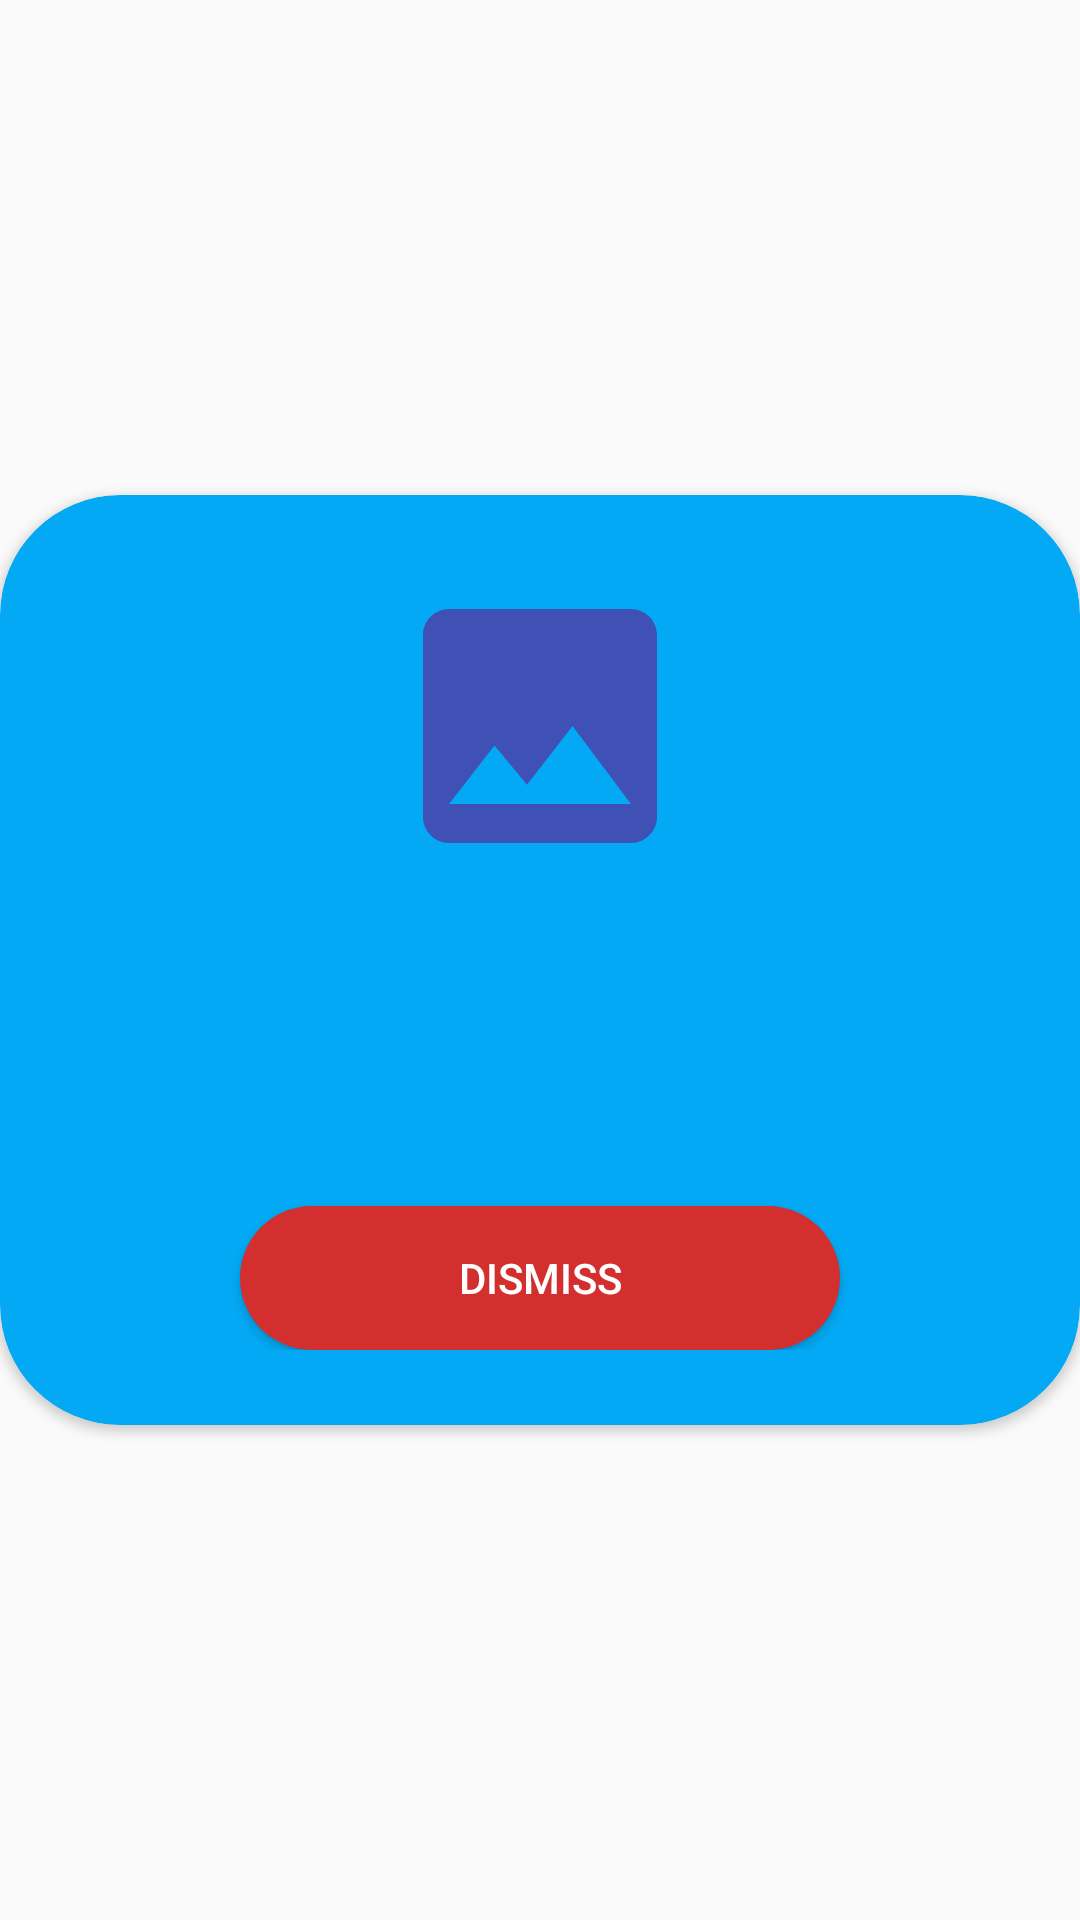

Reconstruct the res/layout file that produces this screen, plus the resources it refers to.
<!-- AndroidManifest.xml: application theme AppTheme -->
<!-- res/layout/dialog.xml -->
<?xml version="1.0" encoding="utf-8"?>
<RelativeLayout xmlns:android="http://schemas.android.com/apk/res/android"
    xmlns:app="http://schemas.android.com/apk/res-auto"
    xmlns:tools="http://schemas.android.com/tools"
    android:layout_width="match_parent"
    android:layout_height="match_parent"
    android:layout_marginTop="5dp"
    android:layout_marginBottom="5dp"
    android:gravity="center">

    
    
    
    
    
    
    
    

    <androidx.cardview.widget.CardView
        android:layout_width="match_parent"
        android:layout_height="wrap_content"
        app:cardCornerRadius="40dp"
        app:cardBackgroundColor="@color/lightBlue"
        android:layout_alignParentTop="true"
        android:layout_alignParentLeft="true"
        android:layout_alignParentStart="true">

        <LinearLayout
            android:layout_width="match_parent"
            android:layout_height="wrap_content"
            android:orientation="vertical">

            <LinearLayout
                android:layout_width="match_parent"
                android:layout_height="wrap_content"
                android:orientation="vertical"
                android:layout_marginTop="25dp"
                android:layout_marginBottom="25dp">

                <ImageView
                    android:layout_width="match_parent"
                    android:layout_height="wrap_content"
                    android:layout_marginLeft="20dp"
                    android:layout_marginRight="20dp"
                    android:layout_marginBottom="10dp"
                    app:srcCompat="@drawable/ic_image_black_24dp"/>

                <TextView
                    android:id="@+id/notificationTitle"
                    android:layout_width="match_parent"
                    android:layout_height="wrap_content"
                    android:layout_marginStart="20dp"
                    android:layout_marginEnd="20dp"
                    android:inputType="textUri|textShortMessage"
                    android:textAlignment="center"
                    android:textColor="@color/colorWhite"
                    android:textSize="25dp"
                    android:textStyle="bold"
                    tools:text="Task Alert" />


                <TextView
                    android:id="@+id/notificationBody"
                    android:layout_width="match_parent"
                    android:layout_height="wrap_content"
                    android:layout_marginLeft="20dp"
                    android:layout_marginRight="20dp"
                    android:layout_marginBottom="20dp"
                    android:inputType="textShortMessage|textLongMessage|textMultiLine|textPhonetic|textImeMultiLine"
                    android:textAlignment="center"
                    android:textColor="@color/colorWhite"
                    android:textSize="18sp"
                    tools:text="Goodday Paul, you've been assigned the task of making some updates to the employee table on tadabase" />

                
                
                
                
                
                
                
                
                
                
                

                <Button
                    android:id="@+id/closeButton"
                    android:layout_width="200dp"
                    android:layout_height="wrap_content"
                    android:layout_gravity="center"
                    android:layout_marginTop="20dp"
                    android:background="@drawable/buttonstyle"
                    android:text="@string/close"
                    android:textColor="@color/colorWhite" />


            </LinearLayout>


        </LinearLayout>


    </androidx.cardview.widget.CardView>


</RelativeLayout>
<!-- resources referenced by this layout -->
<resources>
  <color name="colorWhite">#ffffff</color>
  <color name="lightBlue">#03A9F4</color>
  <!-- drawable buttonstyle (drawable) -->
  <?xml version="1.0" encoding="utf-8"?>
  <shape xmlns:android="http://schemas.android.com/apk/res/android"
      android:shape="rectangle">
  
      <corners
          android:radius="60dp"/>
  
      <solid
          android:color="@color/red"/>
  
  </shape>
  <!-- drawable ic_image_black_24dp (drawable) -->
  <vector xmlns:android="http://schemas.android.com/apk/res/android"
          android:width="104dp"
          android:height="104dp"
          android:viewportWidth="24.0"
          android:viewportHeight="24.0">
      <path
          android:fillColor="@color/end_blue"
          android:pathData="M21,19V5c0,-1.1 -0.9,-2 -2,-2H5c-1.1,0 -2,0.9 -2,2v14c0,1.1 0.9,2 2,2h14c1.1,0 2,-0.9 2,-2zM8.5,13.5l2.5,3.01L14.5,12l4.5,6H5l3.5,-4.5z"/>
  </vector>
  <string name="close">DISMISS</string>
  <style name="AppTheme" parent="Theme.AppCompat.Light.NoActionBar">
          
          <item name="colorPrimary">@color/colorPrimary</item>
          <item name="colorPrimaryDark">@color/colorPrimaryDark</item>
          <item name="colorAccent">@color/colorAccent</item>
          <item name="android:statusBarColor">@color/start_blue</item>
      </style>
  <color name="red">#d32f2f</color>
  <color name="end_blue">#3f51b5</color>
  <color name="colorPrimary">#008577</color>
  <color name="colorPrimaryDark">#292b3d</color>
  <color name="colorAccent">#D81B60</color>
  <color name="start_blue">#303f9f</color>
</resources>
